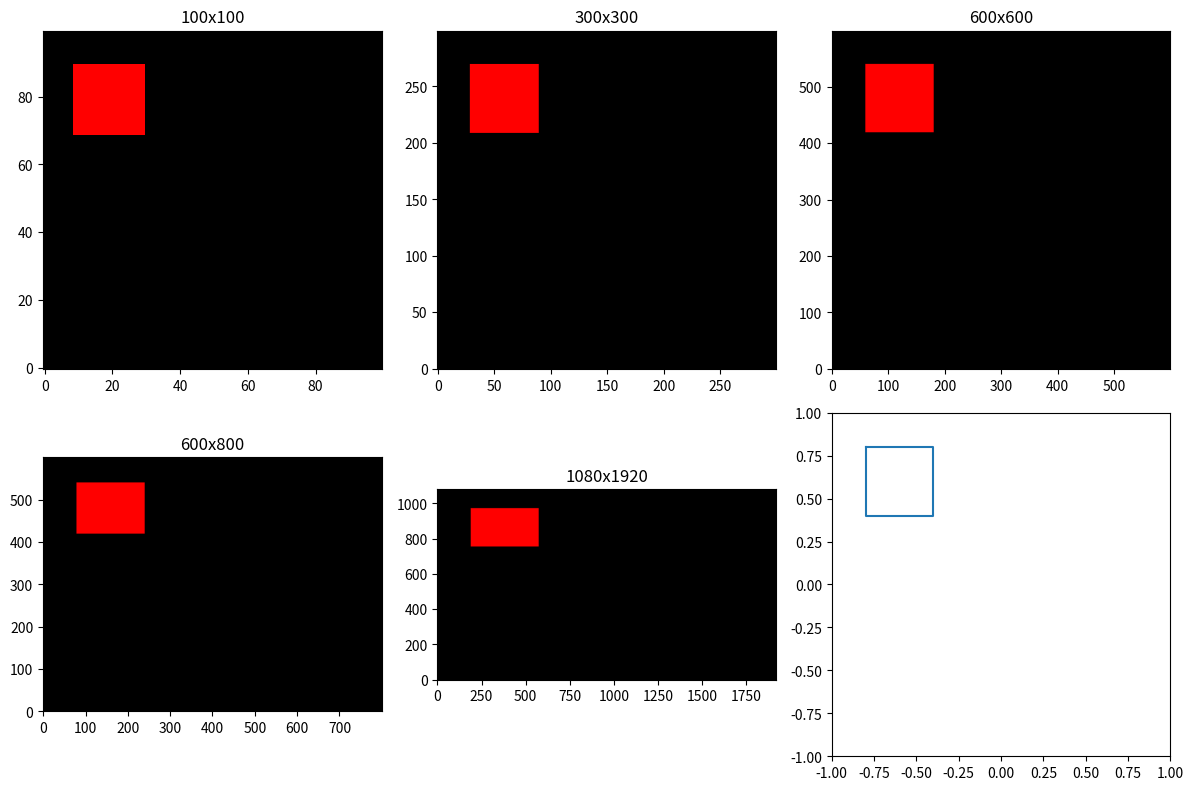

Write the Python code that produced this figure.
import numpy as np
import matplotlib.pyplot as plt


#Declarar pontos para plotar
pontos_quad = [(0.8, -0.8), (0.8, -0.4), (0.4, -0.4), (0.4, -0.8)]  # quadrado
pontos_hex = [(0.8, 0.4), (0.6, 0.6), (0.4, 0.6), (0.2, 0.4), (0.4, 0.2), (0.6, 0.2)]  # heaxagono
pontos_triang = [(-0.2, -0.6), (-0.8, -0.4), (-0.8, -0.8)]  # triangulo
pontos_pent = [(-0.2, 0.4), (-0.45, 0.6), (-0.8, 0.55), (-0.8, 0.25), (-0.45, 0.2)]  # pentagono


plotarX = [-0.8,-0.4,-0.4,-0.8]
#adiciona o primeiro ponto x ao final para fechar o poligono
plotarX.append(plotarX[0])

plotarY = [0.8,0.8,0.4,0.4]
#adiciona o primeiro ponto y ao final para fechar o poligono
plotarY.append(plotarY[0])

# Mostrar fundo
resolutions = [(100, 100), (300, 300), (600, 600), (600, 800), (1080, 1920)]


class Matriz:
    def __init__(self):
        self.matriz = [np.zeros(res + (3,), dtype=np.uint8) for res in resolutions]

    def zerarMatriz(self):
        self.matriz.clear()
        self.matriz = [np.zeros(res + (3,), dtype=np.uint8) for res in resolutions]


myMatriz = Matriz()


# Mostrar fundo
def mostrar(img):
    fig, axs = plt.subplots(2, 3, figsize=(12, 8))
    axs = axs.ravel()

    for i in range(len(myMatriz.matriz)):
        axs[i].imshow(myMatriz.matriz[i].astype("uint8"))
        axs[i].set_title(f"{resolutions[i][0]}x{resolutions[i][1]}")
        axs[i].invert_yaxis()
    plt.tight_layout()

    plt.xlim([-1, 1])
    plt.ylim([-1, 1])

    # plt.plot([x1,x2..,xn],[y1,y2...,yn])
    plt.plot(plotarX,plotarY)

    plt.show()


# Realiza o calculo para redimencionar a reta em relação a resolução
def ajustar_res(x_antigo, y_antigo, l, a):
    x_novo = int(((l - 1) * (x_antigo+1)) / 2)
    y_novo = int(((a-1)*(y_antigo+1))/2)
    return x_novo, y_novo


# Rasterizar reta
def rasterizar(x1, y1, x2, y2, matriz_desenho):
    lista = []

    dx = abs(x2 - x1)
    dy = abs(y2 - y1)

    if dy == 0:
        steps = dx or 1
    elif dx >= dy:
        steps = dx
    else:
        steps = dy

    x_inc = (x2 - x1) / steps
    y_inc = (y2 - y1) / steps

    x = x1
    y = y1

    for i in range(steps):
        xm, ym = produz_fragmento(x, y, matriz_desenho)
        lista.append((xm, ym))
        x += x_inc
        y += y_inc

    xm, ym = produz_fragmento(x2, y2, matriz_desenho)
    lista.append((xm, ym))

    return lista

# Produzir fragmento
def produz_fragmento(x, y, matriz_desenho):
    xm = round(x)
    ym = round(y)
    return xm, ym

# Reta
class Reta:
    def __init__(self, pontos, color=(1, 1, 1)):
        self.pontos = pontos
        self.color = color

    # Desenhar Reta
    def draw_Reta(self, matriz):
        for matriz_desenho in matriz:
            for i in range(len(self.pontos) - 1):
                x1, y1 = ajustar_res(*self.pontos[i], *matriz_desenho.shape[:2])
                x2, y2 = ajustar_res(*self.pontos[i + 1], *matriz_desenho.shape[:2])
                pontos_rasterizados = rasterizar(x1, y1, x2, y2, matriz_desenho)
                for p in pontos_rasterizados:
                    if 0 <= p[0] < matriz_desenho.shape[0] and 0 <= p[1] < matriz_desenho.shape[1]:
                        matriz_desenho[p[0], p[1]] = self.color


#Preencher
def find_internal_points(matriz, cor):
  # lista para guardar as posições horizontais
  horizontal = []
  # ler a matriz horizontalmente e guardar as posições internas
  for i in range(matriz.shape[0]):
    inside_polygon = False
    horizontalLinha = []
    counter = 0
    for j in range(matriz.shape[1]):
      if all(matriz[i][j] == cor):
        if all(matriz[i][j + 1] == [0, 0, 0]):
          counter += 1
          inside_polygon = not inside_polygon
      elif inside_polygon:
        horizontalLinha.append((j, i))
    if counter == 1 or counter == 0:
      horizontalLinha.clear()
    else:
      for elemento in horizontalLinha:
        horizontal.append(elemento)

  # lista para guardar as posições verticais
  vertical = []
  # ler a matriz verticalmente e guardar as posições internas
  for j in range(matriz.shape[1]):
    inside_polygon = False
    counter = 0
    verticalColuna = []
    for i in range(matriz.shape[0]):
      if all(matriz[i][j] == cor):
        counter += 1
        inside_polygon = not inside_polygon
      elif inside_polygon:
        verticalColuna.append((j, i))
    if counter == 1:
      verticalColuna.clear()
    else:
      for elemento in verticalColuna:
        vertical.append(elemento)

  # lista para guardar os pontos que coincidem em ambas as listas
  final_list = list(set(horizontal).intersection(vertical))

  # pintar os pontos internos na matriz
  for point in horizontal:
    matriz[point[1]][point[0]] = cor


#Poligono
class Poligono:
    def __init__(self, pontos, color=(1, 1, 1)):
        self.pontos = pontos
        self.color = color

    # Desenhar Polígono
    def draw_poligono(self, matriz):
        for matriz_desenho in matriz:
            for i in range(len(self.pontos)):
                x1, y1 = ajustar_res(*self.pontos[i], *matriz_desenho.shape[:2])
                x2, y2 = ajustar_res(*self.pontos[(i + 1) % len(self.pontos)], *matriz_desenho.shape[:2])
                pontos_rasterizados = rasterizar(x1, y1, x2, y2, matriz_desenho)
                for p in pontos_rasterizados:
                    if 0 <= p[0] < matriz_desenho.shape[0] and 0 <= p[1] < matriz_desenho.shape[1]:
                        matriz_desenho[p[0], p[1]] = self.color
            find_internal_points(matriz_desenho, self.color)

# Tela
class Tela:
    def __init__(self):
        self.lines = []
        self.polygons = []

    # Adicionar Reta
    def add_Reta(self, reta):
        self.lines.append(reta)

    # Adicionar Poligono
    def add_Poligono(self, polygon):
        self.polygons.append(polygon)

    # Desenhar Tela
    def draw_Tela(self, matriz):
        for linha in self.lines:
            linha.draw_Reta(matriz)

        for polygon in self.polygons:
            polygon.draw_Poligono(matriz)


# Cor
azul = (0, 0, 255)
vermelho = (255, 0, 0)
amarelo = (255, 255, 0)
verde = (0, 255, 0)
branco = (255, 255, 255)
rosa = (255, 20, 147)

# Rodar
tela = Tela()
# tela.add_Reta(Reta([(y1, x1), (y2, x2)], color=azul))
# tela.add_Reta(Reta([(-1, -1), (1, 1)], color=azul))
# tela.add_Reta(Reta([(0, -1), (0, 1)], color= rosa))
# tela.add_Reta(Reta([(-1, 0), (1, 0)], color= rosa))
# tela.add_Reta(Reta([(1, -1), (-1, 1)], color=vermelho))
# tela.add_Reta(Reta([(-1,-0.5), (1,-0.5 )], color=branco))

triangulo = Poligono(pontos_triang, azul)
quadrado = Poligono(pontos_quad, vermelho)
hexagono = Poligono(pontos_hex, verde)
pentagono = Poligono(pontos_pent, amarelo)

quadrado.draw_poligono(myMatriz.matriz)
# triangulo.draw_poligono(myMatriz.matriz)
# hexagono.draw_poligono(myMatriz.matriz)
# pentagono.draw_poligono(myMatriz.matriz)

tela.draw_Tela(myMatriz.matriz)
mostrar(myMatriz.matriz)